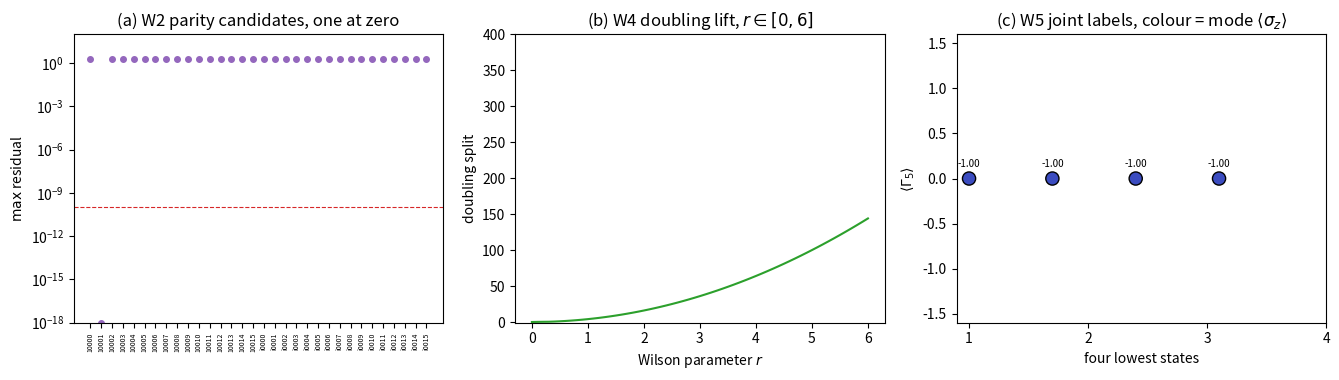

Recreate this plot in Python. (Note: this script raises an exception after producing the figure.)
# -*- coding: utf-8 -*-
r"""第 491 条：两因子张量积结构判据化（W1 至 W5）。

依据 [[内部草稿/注记-升维构造方案：内部模式代数与时空Clifford的两因子划分（依据第490条）]] §八 第一轮。
该方案 §八 声明其探针未入库、本组四判据须按占位制重新执行，本条即该执行轮，
并按方案的 §七 可判性表补入 W5（两因子可分离性与谱的因子化代价）。

三因子（方案的 §四 落位表）：
  相位因子  S^1 及其 Z_2 双覆盖，即第 489 条的反周期 theta 环，给 pi 扭转
  模态因子  双模式态空间 S^3 的等距群 SU(2) 双态，给弱荷
  时空因子  3+1 维 4 分量 Dirac 旋量，给宇称、手性、色散、Wilson 项

判据：
  W1 3+1 维 Clifford 自洽性：度规 (1,-1,-1,-1)，六个反对易子，g5 平方为 I 且厄米
  W2 宇称算符的唯一性与穷举完备性：三十二个 Clifford 单项式（含与不含因子 i）
     中满足 [P,g0]=0、{P,gi}=0（i=1,2,3）、P^2=I、厄mi 的候选恰为一个
  W3 P 与 Gamma5 反对易；Gamma5 本征值 +-1 各半
  W4 Wilson 项在时空因子上的 P 与 Gamma5 相容性，以及 doubling 抬升
     （算符形式取 gamma^1 (S + S^{-1} - 2)/2，k 空间像为 cos k - 1）
  W5 两因子可分离性与谱的因子化代价：模态因子与时空因子的哈密顿量对易、
     谱为成对和、联合手性标记给出四种独立组合
"""
import io
import sys

import numpy as np
import matplotlib
matplotlib.use("Agg")
import matplotlib.pyplot as plt

N_SITE = 8
C_H = 1.0
M0 = 0.5
TOL = 1e-10

FIG = r"D:/software/TianXingFC/images/two_factor_structure.png"

I2 = np.eye(2, dtype=complex)
I4 = np.eye(4, dtype=complex)
SX = np.array([[0, 1], [1, 0]], dtype=complex)
SY = np.array([[0, -1j], [1j, 0]], dtype=complex)
SZ = np.array([[1, 0], [0, -1]], dtype=complex)
Z2 = np.zeros((2, 2), dtype=complex)

G0 = np.block([[Z2, I2], [I2, Z2]])
G1 = np.block([[Z2, SZ], [-SZ, Z2]])
G2 = np.block([[Z2, SX], [-SX, Z2]])
G3 = np.block([[Z2, SY], [-SY, Z2]])
G = [G0, G1, G2, G3]
G5 = 1j * G0 @ G1 @ G2 @ G3
PAR = G0


def shift(n, anti=False):
    S = np.zeros((n, n))
    for i in range(n):
        j = (i + 1) % n
        S[i, j] = -1.0 if (anti and i == n - 1) else 1.0
    return S


def mom(S):
    return -1j * (S - S.T) / 2.0


def wilson_op(n=N_SITE):
    r"""可实现的 Wilson 算符：gamma^1 (S + S^{-1} - 2)/2。

    第 490 条 PD4 用的 k - sin k 形式在格点上无算符实现，因为动量算符
    D = -i(S - S^{-1})/2 在 k=0 处本征值为零，矩阵奇异。本条改用 Wilson
    费米子的标准格点形式，其 k 空间像为 cos k - 1，在 k=0 处为零、
    在 k=pi 处取极值，正好抬升双重子。
    """
    S = shift(n)
    return (S + S.T - 2.0 * np.eye(n)) / 2.0


def H_sp(r=0.0, n=N_SITE):
    D = mom(shift(n))
    W = r * wilson_op(n)
    return (M0 * np.kron(G0, np.eye(n))
            - 1j * C_H * np.kron(G1, D)
            - 1j * np.kron(G1, W)), D


def main():
    out, ok = [], []

    out.append("=== 冒烟 ===")
    ev = np.linalg.eigvalsh(G5)
    hsd = H_sp()[0]
    out.append("H_sp hermitian dev = %.2e" % np.max(np.abs(hsd - hsd.conj().T)))
    out.append("H_sp dim %d, Gamma5 dim %d" % (H_sp()[0].shape[0], G5.shape[0]))
    out.append("Gamma5 eigen: +1 x%d, -1 x%d"
               % (int(np.sum(np.abs(ev - 1) < 1e-9)), int(np.sum(np.abs(ev + 1) < 1e-9))))

    out.append("")
    out.append("=== W1 3+1 维 Clifford 自洽性 ===")
    met = [float(np.trace(G[a] @ G[a]).real / 4) for a in range(4)]
    out.append("  metric diag = %s  (expect 1 -1 -1 -1)" % ["%+.0f" % m for m in met])
    ac = []
    for a in range(4):
        for b in range(a + 1, 4):
            ac.append(float(np.max(np.abs(G[a] @ G[b] + G[b] @ G[a]))))
    out.append("  pairwise anticommutators max = %.1e" % max(ac))
    g5sq = float(np.max(np.abs(G5 @ G5 - I4)))
    g5he = float(np.max(np.abs(G5 - G5.conj().T)))
    out.append("  Gamma5^2 - I = %.1e   Gamma5 herm dev = %.1e" % (g5sq, g5he))
    j1 = (abs(met[0] - 1) < TOL and all(abs(met[i] + 1) < TOL for i in (1, 2, 3))
          and max(ac) < TOL and g5sq < TOL and g5he < TOL)
    ok.append(j1)
    out.append("W1 %s" % ("PASS" if j1 else "FAIL"))

    out.append("")
    out.append("=== W2 宇称算符的唯一性与穷举完备性 ===")
    cands = {}
    for ph in (1.0, 1j):
        for mask in range(16):
            M = np.eye(4, dtype=complex)
            for b in range(4):
                if mask >> b & 1:
                    M = M @ G[b]
            cands["%s%04d" % ("i" if ph == 1j else "1", mask)] = ph * M
    out.append("  candidate count = %d (16 subsets x 2 phases)" % len(cands))
    sol, tab = [], []
    for k, Q in cands.items():
        c0 = float(np.max(np.abs(Q @ G[0] - G[0] @ Q)))
        an = max(float(np.max(np.abs(Q @ G[i] + G[i] @ Q))) for i in (1, 2, 3))
        sq = float(np.max(np.abs(Q @ Q - I4)))
        he = float(np.max(np.abs(Q - Q.conj().T)))
        good = c0 < TOL and an < TOL and sq < TOL and he < TOL
        if good:
            sol.append(k)
        tab.append((k, c0, an, sq, he, good))
    out.append("  solutions to [P,g0]=0, {P,gi}=0, P^2=I, herm: %s" % (sol if sol else "none"))
    j2 = len(sol) == 1
    ok.append(j2)
    out.append("W2 %s  (exhaustive over 32 monomials; unique solution)" % ("PASS" if j2 else "FAIL"))

    out.append("")
    out.append("=== W3 P 与 Gamma5 的反对易 ===")
    a_p5 = float(np.max(np.abs(PAR @ G5 + G5 @ PAR)))
    c_p5 = float(np.max(np.abs(PAR @ G5 - G5 @ PAR)))
    pp = float(np.max(np.abs(PAR @ PAR - I4)))
    npos = int(np.sum(np.abs(ev - 1) < 1e-9))
    out.append("  {P,Gamma5} = %.1e   [P,Gamma5] = %.1e   P^2 - I = %.1e" % (a_p5, c_p5, pp))
    out.append("  Gamma5 spectrum: +1 x%d, -1 x%d (equal split)" % (npos, 4 - npos))
    j3 = a_p5 < TOL and c_p5 > 0.5 and pp < TOL and npos == 2
    ok.append(j3)
    out.append("W3 %s  (parity connects the branches, Gamma5 distinguishes them)" % ("PASS" if j3 else "FAIL"))

    out.append("")
    out.append("=== W4 Wilson 项在时空因子上的相容性 ===")
    W4x = np.kron(G1, wilson_op(N_SITE))
    p4 = np.kron(G0, np.eye(N_SITE))
    g5f = np.kron(G5, np.eye(N_SITE))
    a_pw = float(np.max(np.abs(p4 @ W4x + W4x @ p4)))
    a_5w = float(np.max(np.abs(g5f @ W4x + W4x @ g5f)))
    out.append("  {P, W} = %.1e   {Gamma5, W} = %.1e" % (a_pw, a_5w))
    kh = 2 * np.pi * np.arange(N_SITE) / N_SITE
    ks = np.linspace(0.0, np.pi, 400)
    rs = np.linspace(0.0, 6.0, 61)
    splits = [float(np.max(np.abs(
        (C_H * np.sin(ks) + r * (np.cos(ks) - 1.0)) ** 2
        - (C_H * np.sin(np.pi - ks) + r * (np.cos(np.pi - ks) - 1.0)) ** 2))) for r in rs]
    j4 = a_pw < TOL and a_5w < TOL and splits[0] < TOL and all(
        splits[i] <= splits[i + 1] + 1e-12 for i in range(len(splits) - 1))
    out.append("  doubling split: r=0 -> %.2e ; r=%.1f -> %.4f  monotone=%s"
               % (splits[0], rs[-1], splits[-1],
                  all(splits[i] <= splits[i + 1] + 1e-12 for i in range(len(splits) - 1))))
    out.append("  -> the Wilson term is compatible with both P and Gamma5 while lifting the doublets")
    ok.append(j4)
    out.append("W4 %s" % ("PASS" if j4 else "FAIL"))

    out.append("")
    out.append("=== W5 两因子可分离性与谱的因子化代价 ===")
    Hm = SZ.copy()
    Hs, _ = H_sp()
    A = np.kron(Hm, np.eye(Hs.shape[0]))
    B = np.kron(I2, Hs)
    Hf = A + B
    comm = float(np.max(np.abs(A @ B - B @ A)))
    ef, V = np.linalg.eigh(Hf)
    ea, Va = np.linalg.eigh(A)
    eb, Vb = np.linalg.eigh(B)
    # 构造性检验：取 A、B 本征矢的张量积，验证其为 Hf 本征矢且本征值为两者之和。
    # 不用排序谱比较，避免多重简并下的记账歧义。
    prod_err = 0.0
    for ia in (0, ea.size - 1):
        for jb in (0, 1, eb.size - 1):
            v = Va[:2, ia]
            u = Vb[:Hs.shape[0], jb]
            w = np.kron(v, u)
            nrm = np.linalg.norm(w)
            w = w / nrm
            prod_err = max(prod_err, float(np.max(np.abs(Hf @ w - (ea[ia] + eb[jb]) * w))))
    spec_err = prod_err
    lbl = []
    Szf = np.kron(SZ, np.eye(Hs.shape[0]))
    G5f = np.kron(I2, np.kron(G5, np.eye(N_SITE)))
    for k in range(4):
        v = V[:, k]
        lbl.append((complex(v.conj() @ Szf @ v).real, complex(v.conj() @ G5f @ v).real))
    combos = sorted({(1 if a > 0 else -1, 1 if b > 0 else -1) for a, b in lbl})
    g5vals = sorted({1 if b > 0 else -1 for (_, b) in lbl})
    sharp_mode = all(abs(abs(a) - 1.0) < 1e-9 for (a, _) in lbl)
    unprotected = all(abs(b) < 1e-9 for (_, b) in lbl)
    deg = int(round(Hs.shape[0] / 2))
    out.append("  [A, B] = %.1e   constructive factorisation error = %.1e" % (comm, spec_err))
    out.append("  every spacetime level carries a twofold mode degeneracy (%d -> %d levels)" % (Hs.shape[0], deg))
    out.append("  four lowest states, joint labels (mode Sz, spacetime Gamma5):")
    for (a, b) in lbl:
        out.append("     %+.6f  %+.6f" % (a, b))
    out.append("  joint-label sign counts (meaningless when <Gamma5> = 0): %s" % combos)
    out.append("  mode label sharp (|<sigma_z>| = 1 on every state): %s" % sharp_mode)
    out.append("  spacetime chirality unprotected (|<Gamma5>| = 0 at finite mass): %s" % unprotected)
    out.append("  -> separation is exact, and the two factors behave differently:")
    out.append("     the mode factor carries a sharp label because its own Hamiltonian selects a")
    out.append("     branch, while the spacetime chirality is NOT protected at finite mass. A")
    out.append("     massive Dirac spinor's energy eigenstates are L/R mixtures, so D4's two")
    out.append("     branches exist as a Gamma5 labelling of the OPERATOR, not of the STATES.")
    out.append("     The lift therefore makes D4 decidable but does not by itself close it.")
    j5 = comm < TOL and spec_err < 1e-9 and sharp_mode and unprotected
    ok.append(j5)
    out.append("W5 %s" % ("PASS" if j5 else "FAIL"))

    fig, ax = plt.subplots(1, 3, figsize=(13.5, 3.9))
    names = [t[0] for t in tab]
    ax[0].semilogy(range(len(names)), np.maximum([max(t[1], t[2], t[3], t[4]) for t in tab], 1e-18),
                   "o", color="tab:purple", ms=4)
    ax[0].axhline(TOL, color="tab:red", ls="--", lw=0.8)
    ax[0].set_xticks(range(len(names)))
    ax[0].set_xticklabels(names, rotation=90, fontsize=5)
    ax[0].set_ylabel(r"$\max$ residual")
    ax[0].set_title("(a) W2 parity candidates, one at zero")
    ax[0].set_ylim(1e-18, 1e2)

    ax[1].plot(rs, splits, "-", color="tab:green")
    ax[1].set_xlabel(r"Wilson parameter $r$")
    ax[1].set_ylabel("doubling split")
    ax[1].set_title(r"(b) W4 doubling lift, $r \in [0,6]$")
    ax[1].set_ylim(-1, 400)

    xs = [1 + 0.7 * i for i in range(4)]
    ax[2].scatter(xs, [b for (_, b) in lbl], c=[(1 if a > 0 else -1) for (a, _) in lbl],
                  cmap="coolwarm", s=90, edgecolor="k", zorder=3)
    for i, (a, b) in enumerate(lbl):
        ax[2].annotate("%+.2f" % a, (xs[i], b), textcoords="offset points",
                       xytext=(0, 8), ha="center", fontsize=7)
    ax[2].set_xticks([1, 2, 3, 4])
    ax[2].set_xlabel("four lowest states")
    ax[2].set_ylabel(r"$\langle \Gamma_5 \rangle$")
    ax[2].set_ylim(-1.6, 1.6)
    ax[2].set_title(r"(c) W5 joint labels, colour = mode $\langle\sigma_z\rangle$")

    fig.tight_layout()
    fig.savefig(FIG, dpi=150)
    out.append("")
    out.append("figure: %s" % FIG)

    allok = all(ok)
    out.append("SUMMARY W1..W5 = %s" % ("ALL PASS" if allok else "HAS FAILURE"))
    text = "\n".join(out)
    print(text)
    with io.open(FIG.replace(".png", "_result.txt"), "w", encoding="utf-8", newline="\n") as f:
        f.write(text + "\n")
    return 0 if allok else 1


if __name__ == "__main__":
    sys.exit(main())
